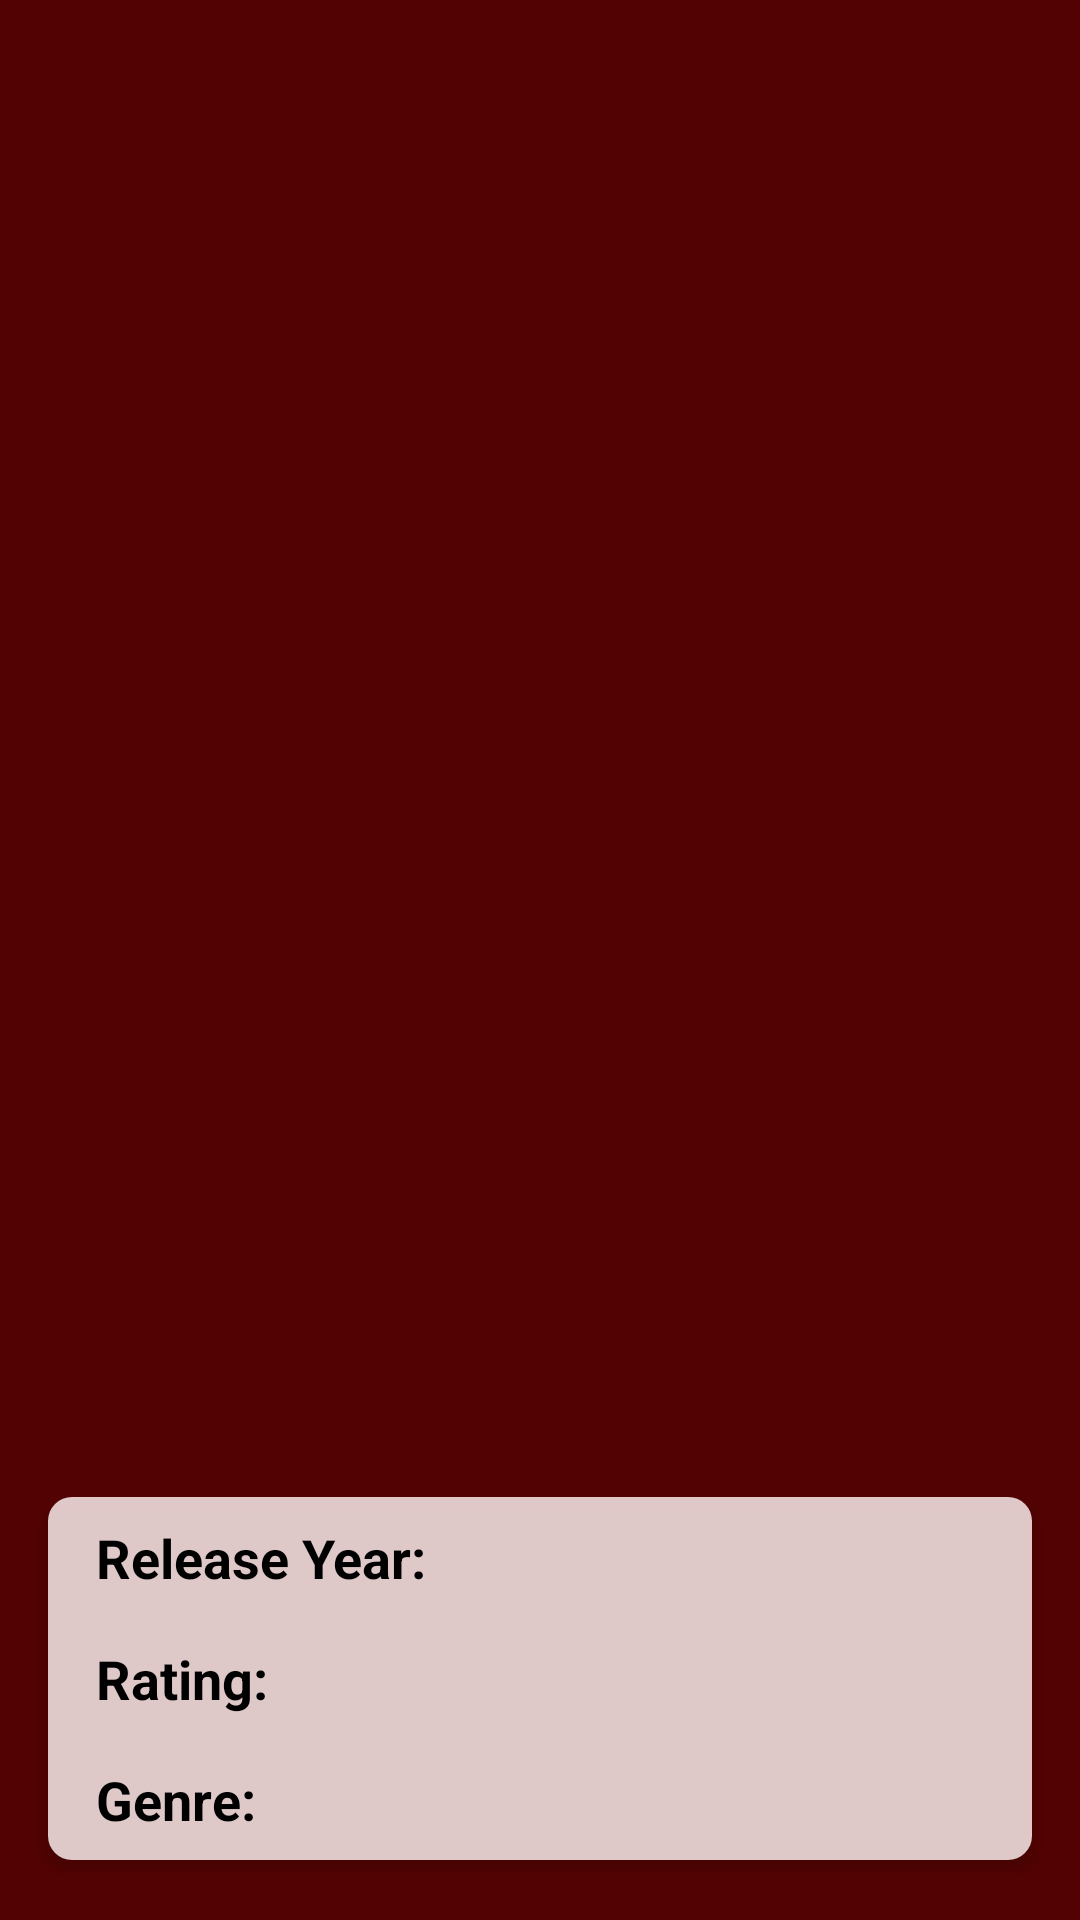

Here is an Android app screen rendered from its layout file. Give the layout XML and the strings, colors and styles it references.
<!-- AndroidManifest.xml: application theme AppTheme -->
<!-- res/layout/activity_item.xml -->
<?xml version="1.0" encoding="utf-8"?>
<LinearLayout xmlns:android="http://schemas.android.com/apk/res/android"
    xmlns:tools="http://schemas.android.com/tools"
    android:layout_width="match_parent"
    android:layout_height="match_parent"
    android:background="#520202"
    android:orientation="vertical"
    tools:context=".UI.ItemActivity">

    <ImageView
        android:id="@+id/itemImage"
        android:layout_width="match_parent"
        android:layout_height="392dp"
        android:layout_margin="@dimen/norm_size" />

    <TextView
        android:id="@+id/itemTitle"
        android:layout_width="wrap_content"
        android:layout_height="wrap_content"
        android:layout_gravity="center_horizontal"
        android:layout_marginHorizontal="@dimen/norm_size"
        android:layout_marginVertical="@dimen/norm_size"
        android:textColor="@android:color/background_light"
        android:textSize="@dimen/text_size_max"
        android:textStyle="bold" />

    <LinearLayout
        android:layout_width="match_parent"
        android:layout_height="wrap_content"
        android:layout_marginHorizontal="@dimen/norm_size"
        android:layout_marginTop="@dimen/norm_size"
        android:background="@drawable/shape"
        android:elevation="3dp"
        android:orientation="vertical">

        <LinearLayout
            android:layout_width="match_parent"
            android:layout_height="wrap_content"
            android:layout_marginHorizontal="@dimen/norm_size"
            android:layout_marginVertical="@dimen/min_size"
            android:orientation="horizontal">

            <TextView
                android:layout_width="wrap_content"
                android:layout_height="wrap_content"
                android:text="@string/release"
                android:textColor="@android:color/black"
                android:textSize="@dimen/text_size"
                android:textStyle="bold" />

            <TextView
                android:id="@+id/itemRelease"
                android:layout_width="wrap_content"
                android:layout_height="wrap_content"
                android:textSize="@dimen/text_size" />
        </LinearLayout>

        <LinearLayout
            android:layout_width="match_parent"
            android:layout_height="wrap_content"
            android:layout_marginHorizontal="@dimen/norm_size"
            android:layout_marginVertical="@dimen/min_size"
            android:orientation="horizontal">

            <TextView
                android:layout_width="wrap_content"
                android:layout_height="wrap_content"
                android:text="@string/rating"
                android:textColor="@android:color/black"
                android:textSize="@dimen/text_size"
                android:textStyle="bold" />

            <TextView
                android:id="@+id/itemRating"
                android:layout_width="wrap_content"
                android:layout_height="wrap_content"
                android:textSize="@dimen/text_size" />
        </LinearLayout>

        <LinearLayout
            android:layout_width="match_parent"
            android:layout_height="wrap_content"
            android:layout_marginHorizontal="@dimen/norm_size"
            android:layout_marginVertical="@dimen/min_size"
            android:orientation="horizontal">

            <TextView
                android:layout_width="wrap_content"
                android:layout_height="wrap_content"
                android:text="@string/genre"
                android:textColor="@android:color/black"
                android:textSize="@dimen/text_size"
                android:textStyle="bold" />

            <TextView
                android:id="@+id/itemGenre"
                android:layout_width="wrap_content"
                android:layout_height="wrap_content"
                android:textSize="@dimen/text_size" />

        </LinearLayout>
    </LinearLayout>
</LinearLayout>
<!-- resources referenced by this layout -->
<resources>
  <dimen name="min_size">8dp</dimen>
  <dimen name="norm_size">16dp</dimen>
  <dimen name="text_size">18sp</dimen>
  <dimen name="text_size_max">20sp</dimen>
  <!-- drawable shape (drawable) -->
  <?xml version="1.0" encoding="utf-8"?>
  <selector xmlns:android="http://schemas.android.com/apk/res/android">
      <item>
          <shape android:shape="rectangle">
              <solid android:color="#D2FFF3F3"/>
              <corners android:radius="8dp"/>
          </shape>
      </item>
  
  </selector>
  <string name="genre">Genre:</string>
  <string name="rating">Rating:</string>
  <string name="release">Release Year:</string>
  <style name="AppTheme" parent="Theme.AppCompat.Light.DarkActionBar">
          
          <item name="colorPrimary">#380101</item>
          <item name="colorPrimaryDark">@color/colorPrimaryDark</item>
          <item name="colorAccent">@color/colorAccent</item>
      </style>
  <!-- not gathered from this repository: default colours our renderer supplied (Android Studio template values) -->
  <color name="colorPrimaryDark">#FF3700B3</color>
  <color name="colorAccent">#FF03DAC5</color>
</resources>
